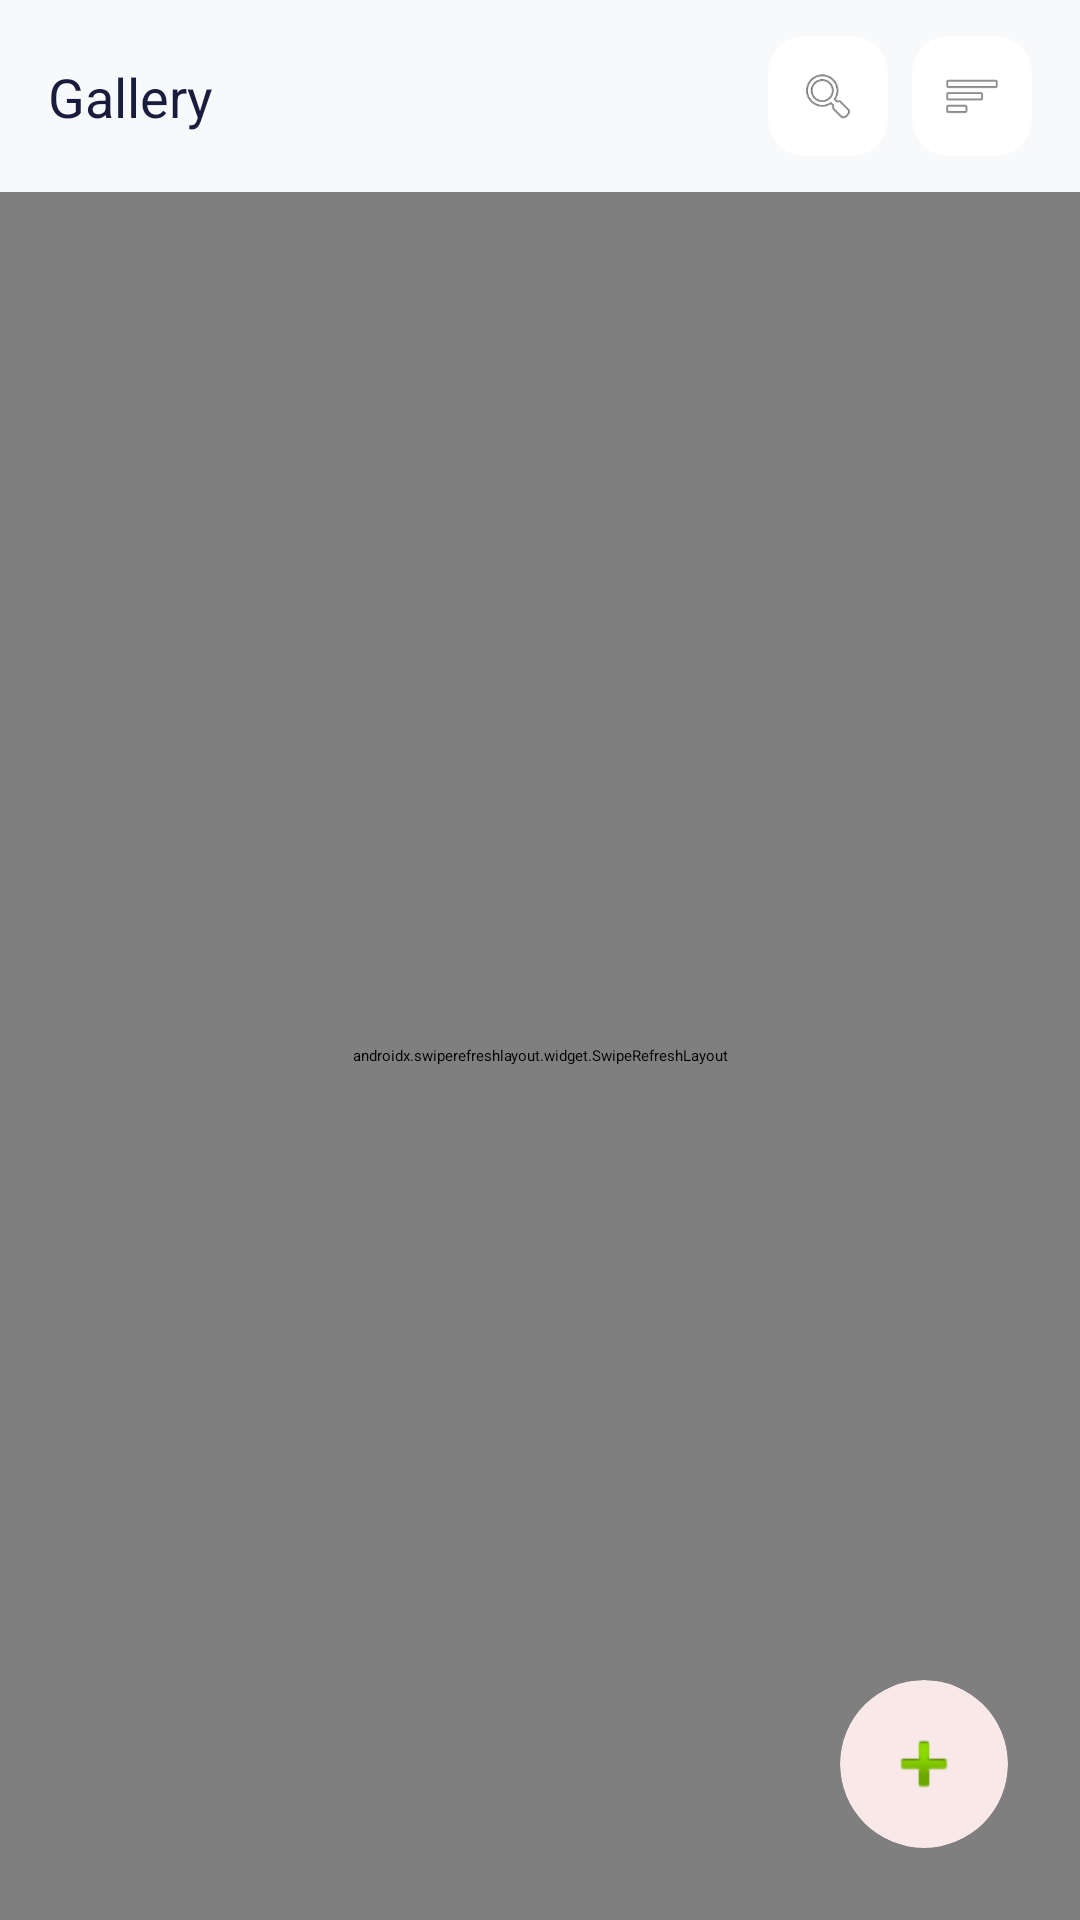

Write the Android layout XML for this screen, with the resource values it uses.
<!-- AndroidManifest.xml: application theme Theme.App.Starting -->
<!-- res/layout/gallery_fragment.xml -->
<?xml version="1.0" encoding="utf-8"?>
<androidx.constraintlayout.widget.ConstraintLayout xmlns:android="http://schemas.android.com/apk/res/android"
    xmlns:app="http://schemas.android.com/apk/res-auto"
    xmlns:tools="http://schemas.android.com/tools"
    android:layout_width="match_parent"
    android:layout_height="match_parent"
    android:background="@color/background_light">

    <androidx.constraintlayout.widget.ConstraintLayout
        android:id="@+id/topBar"
        android:layout_width="match_parent"
        android:layout_height="wrap_content"
        android:background="@color/background_light"
        android:paddingHorizontal="16dp"
        android:paddingVertical="12dp"
        app:layout_constraintTop_toTopOf="parent">

        <TextView
            android:id="@+id/tvTitle"
            android:layout_width="wrap_content"
            android:layout_height="wrap_content"
            android:fontFamily="sans-serif-bold"
            android:text="@string/gallery"
            android:textColor="@color/text_primary"
            android:textSize="18sp"
            app:layout_constraintBottom_toBottomOf="parent"
            app:layout_constraintStart_toStartOf="parent"
            app:layout_constraintTop_toTopOf="parent" />

        <LinearLayout
            android:id="@+id/layoutSearch"
            android:layout_width="0dp"
            android:layout_height="wrap_content"
            android:layout_marginEnd="16dp"
            android:background="@drawable/bg_input_soft"
            android:gravity="center_vertical"
            android:orientation="horizontal"
            android:paddingHorizontal="12dp"
            android:visibility="gone"
            app:layout_constraintBottom_toBottomOf="parent"
            app:layout_constraintEnd_toStartOf="@+id/layoutActions"
            app:layout_constraintStart_toStartOf="parent"
            app:layout_constraintTop_toTopOf="parent">

            <ImageView
                android:id="@+id/btnCloseSearch"
                android:layout_width="24dp"
                android:layout_height="24dp"
                android:padding="4dp"
                android:src="@android:drawable/ic_menu_close_clear_cancel"
                app:tint="@color/text_secondary" />

            <EditText
                android:id="@+id/etSearch"
                android:layout_width="match_parent"
                android:layout_height="40dp"
                android:background="@null"
                android:hint="@string/searching"
                android:imeOptions="actionSearch"
                android:inputType="text"
                android:maxLines="1"
                android:paddingStart="8sp"
                android:textColor="@color/text_primary"
                android:textColorHint="@color/text_secondary"
                android:textSize="14sp"
                tools:ignore="RtlSymmetry" />
        </LinearLayout>

        <LinearLayout
            android:id="@+id/layoutActions"
            android:layout_width="wrap_content"
            android:layout_height="wrap_content"
            android:orientation="horizontal"
            app:layout_constraintBottom_toBottomOf="parent"
            app:layout_constraintEnd_toEndOf="parent"
            app:layout_constraintTop_toTopOf="parent">

            <androidx.cardview.widget.CardView
                android:id="@+id/btnSearch"
                android:layout_width="40dp"
                android:layout_height="40dp"
                android:layout_marginEnd="8dp"
                android:clickable="true"
                android:focusable="true"
                android:foreground="?attr/selectableItemBackground"
                app:cardBackgroundColor="@color/white"
                app:cardCornerRadius="12dp"
                app:cardElevation="0dp">

                <ImageView
                    android:layout_width="match_parent"
                    android:layout_height="match_parent"
                    android:padding="10dp"
                    android:src="@android:drawable/ic_menu_search"
                    app:tint="@color/text_primary" />
            </androidx.cardview.widget.CardView>

            <androidx.cardview.widget.CardView
                android:id="@+id/btnSort"
                android:layout_width="40dp"
                android:layout_height="40dp"
                android:clickable="true"
                android:focusable="true"
                android:foreground="?attr/selectableItemBackground"
                app:cardBackgroundColor="@color/white"
                app:cardCornerRadius="12dp"
                app:cardElevation="0dp">

                <ImageView
                    android:layout_width="match_parent"
                    android:layout_height="match_parent"
                    android:padding="10dp"
                    android:src="@android:drawable/ic_menu_sort_by_size"
                    app:tint="@color/text_primary" />
            </androidx.cardview.widget.CardView>
        </LinearLayout>

    </androidx.constraintlayout.widget.ConstraintLayout>

    <androidx.swiperefreshlayout.widget.SwipeRefreshLayout
        android:id="@+id/swipeRefreshGallery"
        android:layout_width="match_parent"
        android:layout_height="0dp"
        app:layout_constraintBottom_toBottomOf="parent"
        app:layout_constraintTop_toBottomOf="@id/topBar">

        <FrameLayout
            android:layout_width="match_parent"
            android:layout_height="match_parent">

            <androidx.recyclerview.widget.RecyclerView
                android:id="@+id/rvGallery"
                android:layout_width="match_parent"
                android:layout_height="match_parent"
                android:clipToPadding="false"
                android:paddingHorizontal="4dp"
                android:paddingTop="8dp"
                android:paddingBottom="88dp"
                android:visibility="visible"
                tools:listitem="@layout/item_memory" />

            <com.facebook.shimmer.ShimmerFrameLayout
                android:id="@+id/shimmerViewContainer"
                android:layout_width="match_parent"
                android:layout_height="match_parent"
                android:layout_marginTop="8dp"
                android:visibility="gone"
                tools:visibility="visible">

                <LinearLayout
                    android:layout_width="match_parent"
                    android:layout_height="wrap_content"
                    android:orientation="vertical">

                    <include layout="@layout/item_memory_shimmer" />

                    <include layout="@layout/item_memory_shimmer" />

                    <include layout="@layout/item_memory_shimmer" />

                    <include layout="@layout/item_memory_shimmer" />
                </LinearLayout>
            </com.facebook.shimmer.ShimmerFrameLayout>

            <LinearLayout
                android:id="@+id/tvEmptyGallery"
                android:layout_width="wrap_content"
                android:layout_height="wrap_content"
                android:layout_gravity="center"
                android:gravity="center"
                android:orientation="vertical"
                android:visibility="gone">

                <ImageView
                    android:layout_width="64dp"
                    android:layout_height="64dp"
                    android:src="@drawable/ic_nav_gallery"
                    app:tint="@color/text_secondary" />

                <TextView
                    android:layout_width="wrap_content"
                    android:layout_height="wrap_content"
                    android:layout_marginTop="16dp"
                    android:gravity="center"
                    android:text="@string/empty_add_first_photo"
                    android:textColor="@color/text_secondary"
                    android:textSize="16sp" />
            </LinearLayout>

        </FrameLayout>
    </androidx.swiperefreshlayout.widget.SwipeRefreshLayout>

    <androidx.cardview.widget.CardView
        android:id="@+id/fabAddMemory"
        android:layout_width="56dp"
        android:layout_height="56dp"
        android:layout_marginEnd="24dp"
        android:layout_marginBottom="24dp"
        android:clickable="true"
        android:focusable="true"
        android:foreground="?attr/selectableItemBackground"
        app:cardBackgroundColor="@color/baby_pink"
        app:cardCornerRadius="28dp"
        app:cardElevation="6dp"
        app:layout_constraintBottom_toBottomOf="parent"
        app:layout_constraintEnd_toEndOf="parent">

        <ImageView
            android:layout_width="match_parent"
            android:layout_height="match_parent"
            android:padding="14dp"
            android:src="@android:drawable/ic_input_add"
            app:tint="@android:color/white" />
    </androidx.cardview.widget.CardView>

</androidx.constraintlayout.widget.ConstraintLayout>
<!-- res/layout/item_memory.xml (included above) -->
<?xml version="1.0" encoding="utf-8"?>
<androidx.cardview.widget.CardView xmlns:android="http://schemas.android.com/apk/res/android"
    xmlns:app="http://schemas.android.com/apk/res-auto"
    android:layout_width="match_parent"
    android:layout_height="wrap_content"
    xmlns:tools="http://schemas.android.com/tools"
    android:layout_margin="4dp"
    app:cardCornerRadius="12dp"
    app:cardElevation="2dp">

    <ImageView
        android:id="@+id/ivMemory"
        android:layout_width="match_parent"
        android:layout_height="wrap_content"
        android:adjustViewBounds="true"
        android:background="@color/prozrachno"
        android:contentDescription="@string/app_name"
        android:scaleType="centerCrop"
        tools:src="@tools:sample/backgrounds/scenic"
        />

</androidx.cardview.widget.CardView>
<!-- res/layout/item_memory_shimmer.xml (included above) -->
<?xml version="1.0" encoding="utf-8"?>
<androidx.cardview.widget.CardView xmlns:android="http://schemas.android.com/apk/res/android"
    xmlns:app="http://schemas.android.com/apk/res-auto"
    android:layout_width="match_parent"
    android:layout_height="wrap_content"
    android:layout_margin="4dp"
    app:cardCornerRadius="12dp"
    app:cardElevation="0dp">

    <View
        android:layout_width="match_parent"
        android:layout_height="120dp"
        android:background="#E0E0E0" />

</androidx.cardview.widget.CardView>
<!-- resources referenced by this layout -->
<resources>
  <color name="baby_pink">#F9E8E8</color>
  <color name="background_light">#F8F9FB</color>
  <color name="prozrachno">#00000000</color>
  <color name="text_primary">#1A1C3D</color>
  <color name="text_secondary">#6C727F</color>
  <color name="white">#FFFFFF</color>
  <!-- drawable bg_input_soft (drawable) -->
  <?xml version="1.0" encoding="utf-8"?>
  <shape xmlns:android="http://schemas.android.com/apk/res/android"
      android:shape="rectangle">
      <solid android:color="@color/white" />
      <corners android:color="@color/baby_pink" />
      <corners android:radius="8dp" />
  </shape>
  <string name="app_name">Our Memories</string>
  <string name="empty_add_first_photo">It\'s empty here.\nAdd your first photo!</string>
  <string name="gallery">Gallery</string>
  <string name="searching">Searching...</string>
  <style name="Theme.App.Starting" parent="Theme.SplashScreen">
          <item name="windowSplashScreenBackground">@android:color/background_light</item>
          <item name="windowSplashScreenAnimatedIcon">@drawable/splash_icon</item>
          <item name="windowSplashScreenAnimationDuration">1000</item>
          <item name="postSplashScreenTheme">@style/Theme.OurMemories</item>
      </style>
  <!-- drawable splash_icon: png bitmap (drawable, 316944 bytes) -->
  <style name="Theme.OurMemories" parent="Base.Theme.OurMemories" />
  <style name="Base.Theme.OurMemories" parent="Theme.Material3.DayNight.NoActionBar">
          <item name="colorOnPrimary">@color/white</item>
  
          <item name="android:windowBackground">@color/background_light</item>
          <item name="colorSurface">@color/white</item>
          <item name="colorOnSurface">@color/text_primary</item>
          <item name="colorOnBackground">@color/text_primary</item>
  
          <item name="android:textColorPrimary">@color/text_primary</item>
          <item name="android:textColorSecondary">@color/text_secondary</item>
      </style>
</resources>
